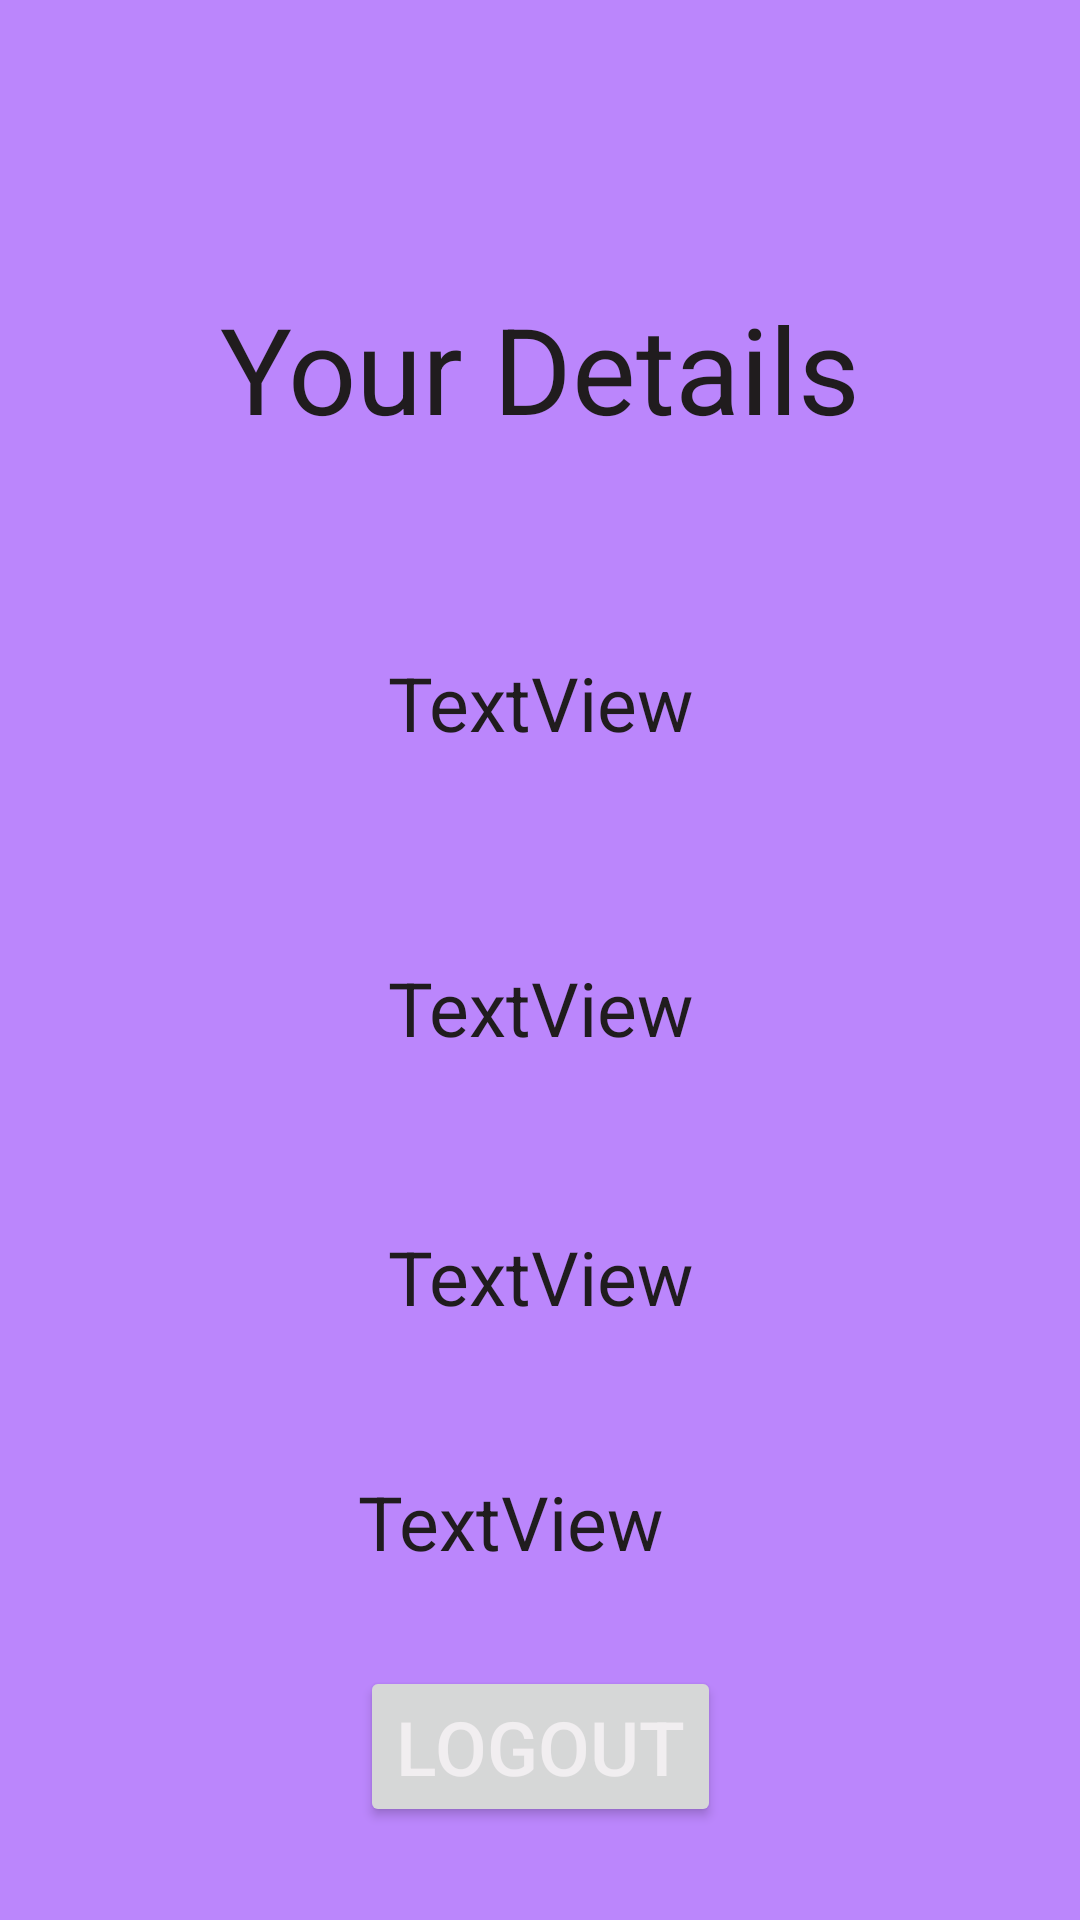

Write the Android layout XML for this screen, with the resource values it uses.
<!-- AndroidManifest.xml: application theme Theme.KDU -->
<!-- res/layout/activity_details.xml -->
<?xml version="1.0" encoding="utf-8"?>
<androidx.constraintlayout.widget.ConstraintLayout xmlns:android="http://schemas.android.com/apk/res/android"
    xmlns:app="http://schemas.android.com/apk/res-auto"
    xmlns:tools="http://schemas.android.com/tools"
    android:layout_width="match_parent"
    android:layout_height="match_parent"
    android:layout_gravity="center"
    android:background="@color/purple_200"
    android:orientation="vertical"
    tools:context=".details">

    <TextView
        android:id="@+id/Details"
        android:layout_width="wrap_content"
        android:layout_height="wrap_content"
        android:layout_marginTop="96dp"
        android:text="Your Details"
        android:textColor="#201C1E"
        android:textSize="40sp"
        app:layout_constraintEnd_toEndOf="parent"
        app:layout_constraintHorizontal_bias="0.501"
        app:layout_constraintStart_toStartOf="parent"
        app:layout_constraintTop_toTopOf="parent" />

    <TextView
        android:id="@+id/textView_phone"
        android:layout_width="wrap_content"
        android:layout_height="wrap_content"
        android:layout_marginTop="68dp"
        android:text="TextView"
        android:textColor="#201C1E"
        android:textSize="25sp"
        app:layout_constraintEnd_toEndOf="parent"
        app:layout_constraintHorizontal_bias="0.501"
        app:layout_constraintStart_toStartOf="parent"
        app:layout_constraintTop_toBottomOf="@+id/Details" />

    <TextView
        android:id="@+id/textView_name"
        android:layout_width="wrap_content"
        android:layout_height="wrap_content"
        android:layout_marginTop="68dp"
        android:text="TextView"
        android:textColor="#201C1E"
        android:textSize="25sp"
        app:layout_constraintEnd_toEndOf="parent"
        app:layout_constraintHorizontal_bias="0.501"
        app:layout_constraintStart_toStartOf="parent"
        app:layout_constraintTop_toBottomOf="@+id/textView_phone" />

    <TextView
        android:id="@+id/textView_email"
        android:layout_width="wrap_content"
        android:layout_height="wrap_content"
        android:layout_marginTop="56dp"
        android:text="TextView"
        android:textColor="#201C1E"
        android:textSize="25sp"
        app:layout_constraintEnd_toEndOf="parent"
        app:layout_constraintHorizontal_bias="0.501"
        app:layout_constraintStart_toStartOf="parent"
        app:layout_constraintTop_toBottomOf="@+id/textView_name" />

    <TextView
        android:id="@+id/textView_address"
        android:layout_width="wrap_content"
        android:layout_height="wrap_content"
        android:layout_marginTop="48dp"
        android:text="TextView"
        android:textColor="#201C1E"
        android:textSize="25sp"
        app:layout_constraintEnd_toEndOf="parent"
        app:layout_constraintHorizontal_bias="0.462"
        app:layout_constraintStart_toStartOf="parent"
        app:layout_constraintTop_toBottomOf="@+id/textView_email" />

    <Button
        android:id="@+id/logout"
        android:layout_width="wrap_content"
        android:layout_height="wrap_content"
        android:text="Logout"
        android:textColor="#F1EEF0"
        android:textSize="25sp"
        app:layout_constraintBottom_toBottomOf="parent"
        app:layout_constraintEnd_toEndOf="parent"
        app:layout_constraintStart_toStartOf="parent"
        app:layout_constraintTop_toBottomOf="@+id/textView_address" />
</androidx.constraintlayout.widget.ConstraintLayout>
<!-- resources referenced by this layout -->
<resources>
  <style name="Theme.KDU" parent="Theme.MaterialComponents.DayNight.DarkActionBar">
          
          <item name="colorPrimary">@color/purple_500</item>
          <item name="colorPrimaryVariant">@color/purple_700</item>
          <item name="colorOnPrimary">@color/white</item>
          
          <item name="colorSecondary">@color/teal_200</item>
          <item name="colorSecondaryVariant">@color/teal_700</item>
          <item name="colorOnSecondary">@color/black</item>
          
          <item name="android:statusBarColor" tools:targetApi="l">?attr/colorPrimaryVariant</item>
          
      </style>
  <!-- not gathered from this repository: default colours our renderer supplied (Android Studio template values) -->
  <color name="purple_200">#FFBB86FC</color>
  <color name="purple_500">#FF6200EE</color>
  <color name="purple_700">#FF3700B3</color>
  <color name="teal_200">#FF03DAC5</color>
  <color name="teal_700">#FF018786</color>
  <color name="black">#FF000000</color>
  <color name="white">#FFFFFFFF</color>
</resources>
